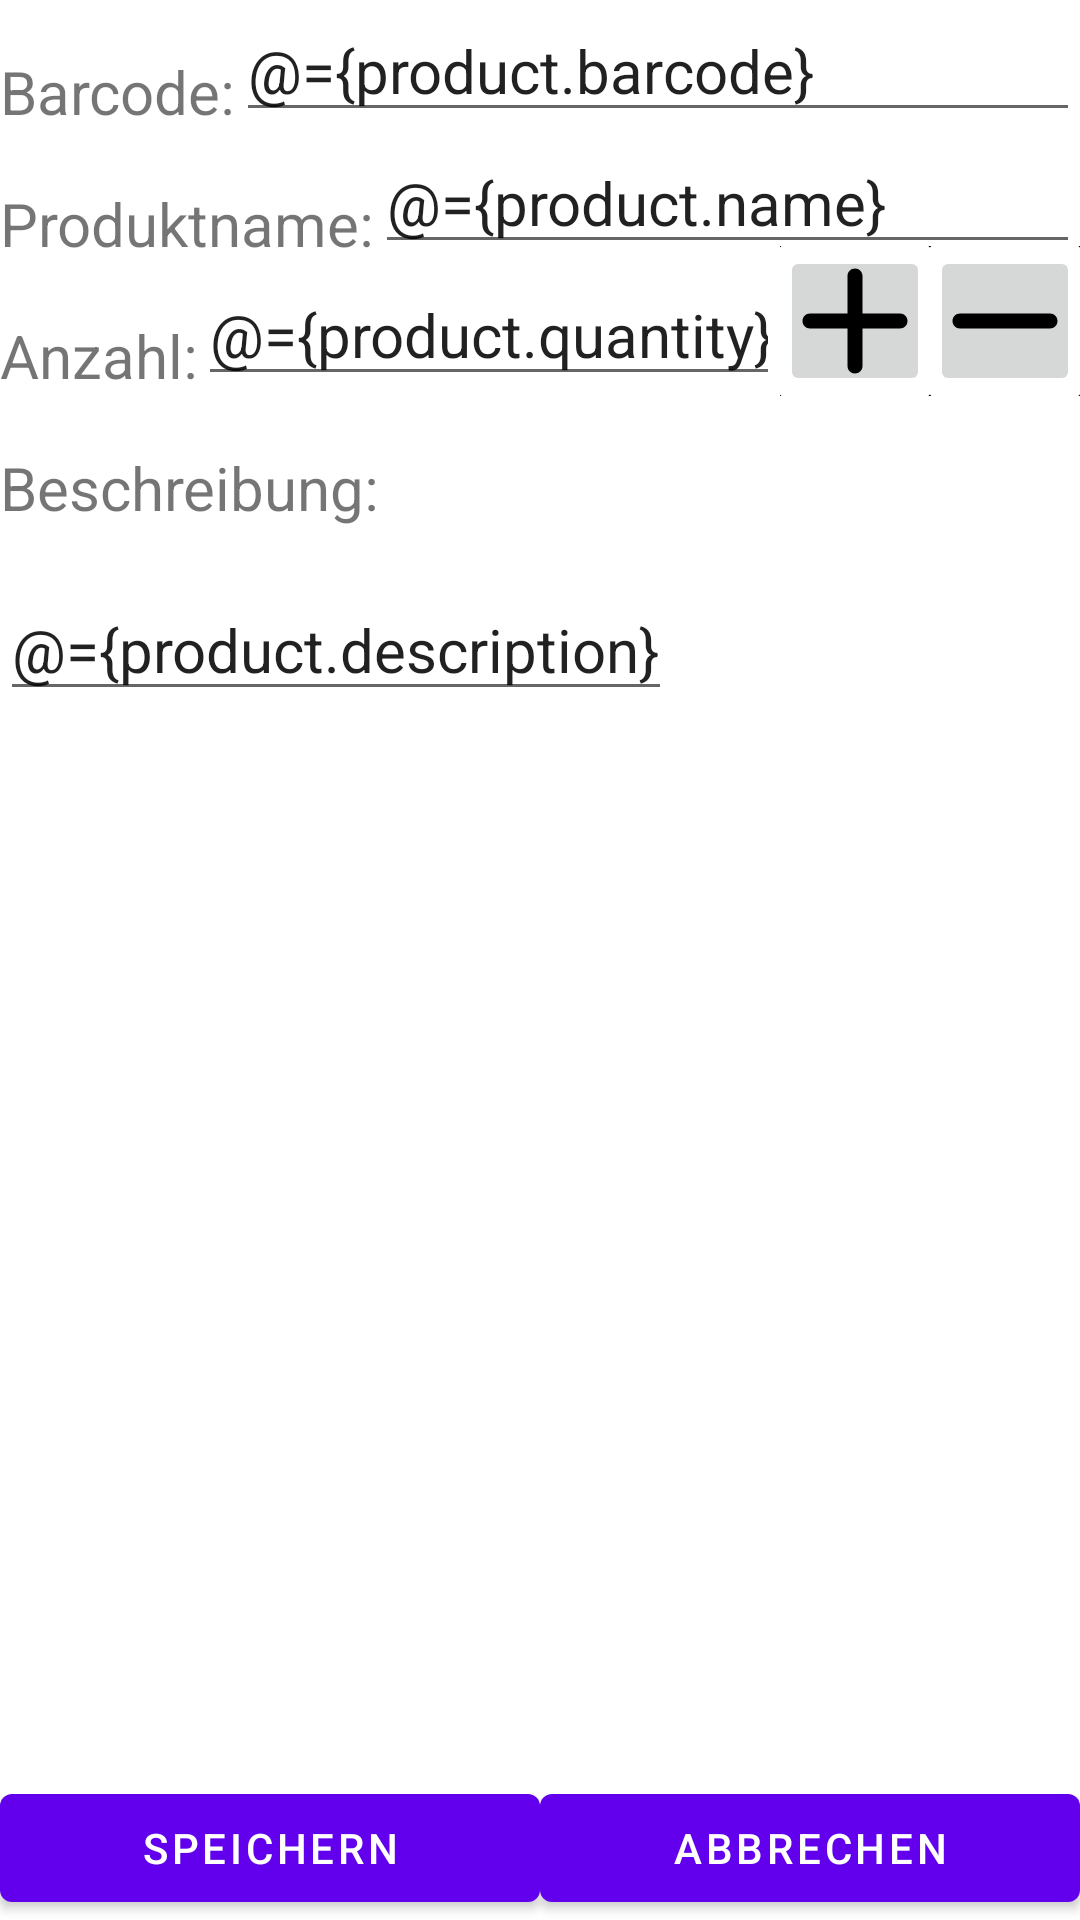

This screen was rendered from an Android layout file. Write that file and the resources it references.
<!-- AndroidManifest.xml: application theme Theme.WareHouseAndInventory -->
<!-- res/layout/fragment_csv_export.xml -->
<?xml version="1.0" encoding="utf-8"?>
<layout xmlns:android="http://schemas.android.com/apk/res/android"
    xmlns:app="http://schemas.android.com/apk/res-auto"
    xmlns:tools="http://schemas.android.com/tools"
    tools:context=".CSVExportFragment">

    <data>
        <variable
            name="product"
            type="com.open.warehouseandinventory.model.viewmodel.ProductViewModel" />
    </data>

    <androidx.constraintlayout.widget.ConstraintLayout
        android:layout_width="match_parent"
        android:layout_height="match_parent"
        android:layout_marginStart="10dp"
        android:layout_marginEnd="10dp">

        <TextView
            android:id="@+id/textViewBarcodeLabel"
            android:layout_width="wrap_content"
            android:layout_height="wrap_content"
            android:text="@string/text_barcode"
            app:layout_constraintStart_toStartOf="parent"
            android:layout_marginTop="17dp"
            app:layout_constraintTop_toTopOf="parent"
            android:textSize="20sp"/>

        <EditText
            android:id="@+id/editTextBarcode"
            android:layout_width="0dp"
            android:layout_height="wrap_content"
            android:text="@={product.barcode}"
            android:layout_marginTop="17dp"
            android:textSize="20sp"
            app:layout_constraintBottom_toBottomOf="@id/textViewBarcodeLabel"
            app:layout_constraintEnd_toEndOf="parent"
            app:layout_constraintStart_toEndOf="@id/textViewBarcodeLabel" />

        <TextView
            android:id="@+id/textViewNameLabel"
            android:layout_width="wrap_content"
            android:layout_height="wrap_content"
            android:text="@string/text_name"
            android:layout_marginTop="17dp"
            android:textSize="20sp"
            app:layout_constraintStart_toStartOf="parent"
            app:layout_constraintTop_toBottomOf="@id/textViewBarcodeLabel" />

        <EditText
            android:id="@+id/editTextName"
            android:layout_width="0dp"
            android:layout_height="wrap_content"
            android:text="@={product.name}"
            android:layout_marginTop="17dp"
            android:textSize="20sp"
            app:layout_constraintBottom_toBottomOf="@id/textViewNameLabel"
            app:layout_constraintEnd_toEndOf="parent"
            app:layout_constraintStart_toEndOf="@id/textViewNameLabel" />

        <TextView
            android:id="@+id/textViewQuantityLabel"
            android:layout_width="wrap_content"
            android:layout_height="wrap_content"
            android:text="@string/text_quantity"
            android:layout_marginTop="17dp"
            android:textSize="20sp"
            app:layout_constraintStart_toStartOf="parent"
            app:layout_constraintTop_toBottomOf="@id/textViewNameLabel" />

        <EditText
            android:id="@+id/editTextQuantity"
            android:layout_width="0dp"
            android:layout_height="wrap_content"
            android:inputType="number"
            android:text="@={product.quantity}"
            android:layout_marginTop="17dp"
            android:textSize="20sp"
            app:layout_constraintBottom_toBottomOf="@id/textViewQuantityLabel"
            app:layout_constraintEnd_toStartOf="@id/buttonIncrement"
            app:layout_constraintStart_toEndOf="@id/textViewQuantityLabel" />

        <ImageButton
            android:id="@+id/buttonIncrement"
            android:layout_width="50dp"
            android:layout_height="50dp"
            android:layout_marginTop="17dp"
            app:layout_constraintBottom_toBottomOf="@id/editTextQuantity"
            app:layout_constraintEnd_toStartOf="@id/buttonDecrement"
            app:layout_constraintStart_toEndOf="@id/editTextQuantity"
            app:srcCompat="@drawable/plus_circle" />

        <ImageButton
            android:id="@+id/buttonDecrement"
            android:layout_width="50dp"
            android:layout_height="50dp"
            android:layout_marginTop="17dp"
            app:layout_constraintBottom_toBottomOf="@id/editTextQuantity"
            app:layout_constraintEnd_toEndOf="parent"
            app:srcCompat="@drawable/minus_circle" />

        <TextView
            android:id="@+id/textViewDescriptionLabel"
            android:layout_width="wrap_content"
            android:layout_height="wrap_content"
            android:text="@string/text_description"
            android:layout_marginTop="17dp"
            android:textSize="20sp"
            app:layout_constraintStart_toStartOf="parent"
            app:layout_constraintTop_toBottomOf="@id/textViewQuantityLabel" />

        <ScrollView
            android:layout_width="wrap_content"
            android:layout_height="251dp"
            app:layout_constraintStart_toStartOf="parent"
            app:layout_constraintTop_toBottomOf="@id/textViewDescriptionLabel">

            <EditText
                android:id="@+id/editTextDescription"
                android:layout_width="wrap_content"
                android:layout_height="250dp"
                android:autofillHints=""
                android:text="@={product.description}"
                android:layout_marginTop="17dp"
                android:textSize="20sp"
                android:inputType="text|textMultiLine"
                app:layout_constraintBottom_toBottomOf="@id/textViewDescriptionLabel"
                app:layout_constraintEnd_toEndOf="parent"
                app:layout_constraintStart_toEndOf="@id/textViewDescriptionLabel" />
        </ScrollView>

        <Button
            android:id="@+id/buttonSave"
            android:layout_width="0dp"
            android:layout_height="wrap_content"
            android:text="@string/save_button"
            app:layout_constraintBottom_toBottomOf="parent"
            app:layout_constraintEnd_toStartOf="@id/buttonCancel"
            app:layout_constraintStart_toStartOf="parent"
            app:layout_constraintTop_toBottomOf="@id/editTextDescription"
            app:layout_constraintVertical_bias="1.0" />

        <Button
            android:id="@+id/buttonCancel"
            android:layout_width="0dp"
            android:layout_height="wrap_content"
            android:text="@string/break_button"
            app:layout_constraintBottom_toBottomOf="parent"
            app:layout_constraintEnd_toEndOf="parent"
            app:layout_constraintStart_toEndOf="@id/buttonSave"
            app:layout_constraintTop_toBottomOf="@id/editTextDescription"
            app:layout_constraintVertical_bias="1.0" />

    </androidx.constraintlayout.widget.ConstraintLayout>
</layout>
<!-- resources referenced by this layout -->
<resources>
  <!-- drawable minus_circle (drawable) -->
  <vector android:height="80dp" android:viewportHeight="32"
      android:viewportWidth="32" android:width="80dp" xmlns:android="http://schemas.android.com/apk/res/android">
      <path android:fillColor="#000000" android:fillType="evenOdd"
          android:pathData="M16,30C8.268,30 2,23.73 2,16C2,8.27 8.268,2 16,2C23.732,2 30,8.27 30,16C30,23.73 23.732,30 16,30L16,30ZM16,0C7.163,0 0,7.16 0,16C0,24.84 7.163,32 16,32C24.837,32 32,24.84 32,16C32,7.16 24.837,0 16,0L16,0ZM22,15L10,15C9.447,15 9,15.45 9,16C9,16.55 9.447,17 10,17L22,17C22.553,17 23,16.55 23,16C23,15.45 22.553,15 22,15L22,15Z"
          android:strokeColor="#00000000" android:strokeWidth="1"/>
  </vector>
  <!-- drawable plus_circle (drawable) -->
  <vector android:height="80dp" android:viewportHeight="32"
      android:viewportWidth="32" android:width="80dp" xmlns:android="http://schemas.android.com/apk/res/android">
      <path android:fillColor="#000000" android:fillType="evenOdd"
          android:pathData="M16,30C8.268,30 2,23.73 2,16C2,8.27 8.268,2 16,2C23.732,2 30,8.27 30,16C30,23.73 23.732,30 16,30L16,30ZM16,0C7.163,0 0,7.16 0,16C0,24.84 7.163,32 16,32C24.837,32 32,24.84 32,16C32,7.16 24.837,0 16,0L16,0ZM22,15L17,15L17,10C17,9.45 16.553,9 16,9C15.447,9 15,9.45 15,10L15,15L10,15C9.447,15 9,15.45 9,16C9,16.55 9.447,17 10,17L15,17L15,22C15,22.55 15.447,23 16,23C16.553,23 17,22.55 17,22L17,17L22,17C22.553,17 23,16.55 23,16C23,15.45 22.553,15 22,15L22,15Z"
          android:strokeColor="#00000000" android:strokeWidth="1"/>
  </vector>
  <string name="break_button">Abbrechen</string>
  <string name="save_button">Speichern</string>
  <string name="text_barcode">Barcode:</string>
  <string name="text_description">Beschreibung:</string>
  <string name="text_name">Produktname:</string>
  <string name="text_quantity">Anzahl:</string>
  <style name="Theme.WareHouseAndInventory" parent="Theme.MaterialComponents.DayNight.DarkActionBar">
          
          <item name="colorPrimary">@color/purple_500</item>
          <item name="colorPrimaryVariant">@color/purple_700</item>
          <item name="colorOnPrimary">@color/white</item>
          
          <item name="colorSecondary">@color/teal_200</item>
          <item name="colorSecondaryVariant">@color/teal_700</item>
          <item name="colorOnSecondary">@color/black</item>
          
          <item name="android:statusBarColor">?attr/colorPrimaryVariant</item>
          
      </style>
  <color name="purple_500">#FF6200EE</color>
  <color name="purple_700">#FF3700B3</color>
  <color name="white">#FFFFFFFF</color>
  <color name="teal_200">#FF03DAC5</color>
  <color name="teal_700">#FF018786</color>
  <color name="black">#FF000000</color>
</resources>
